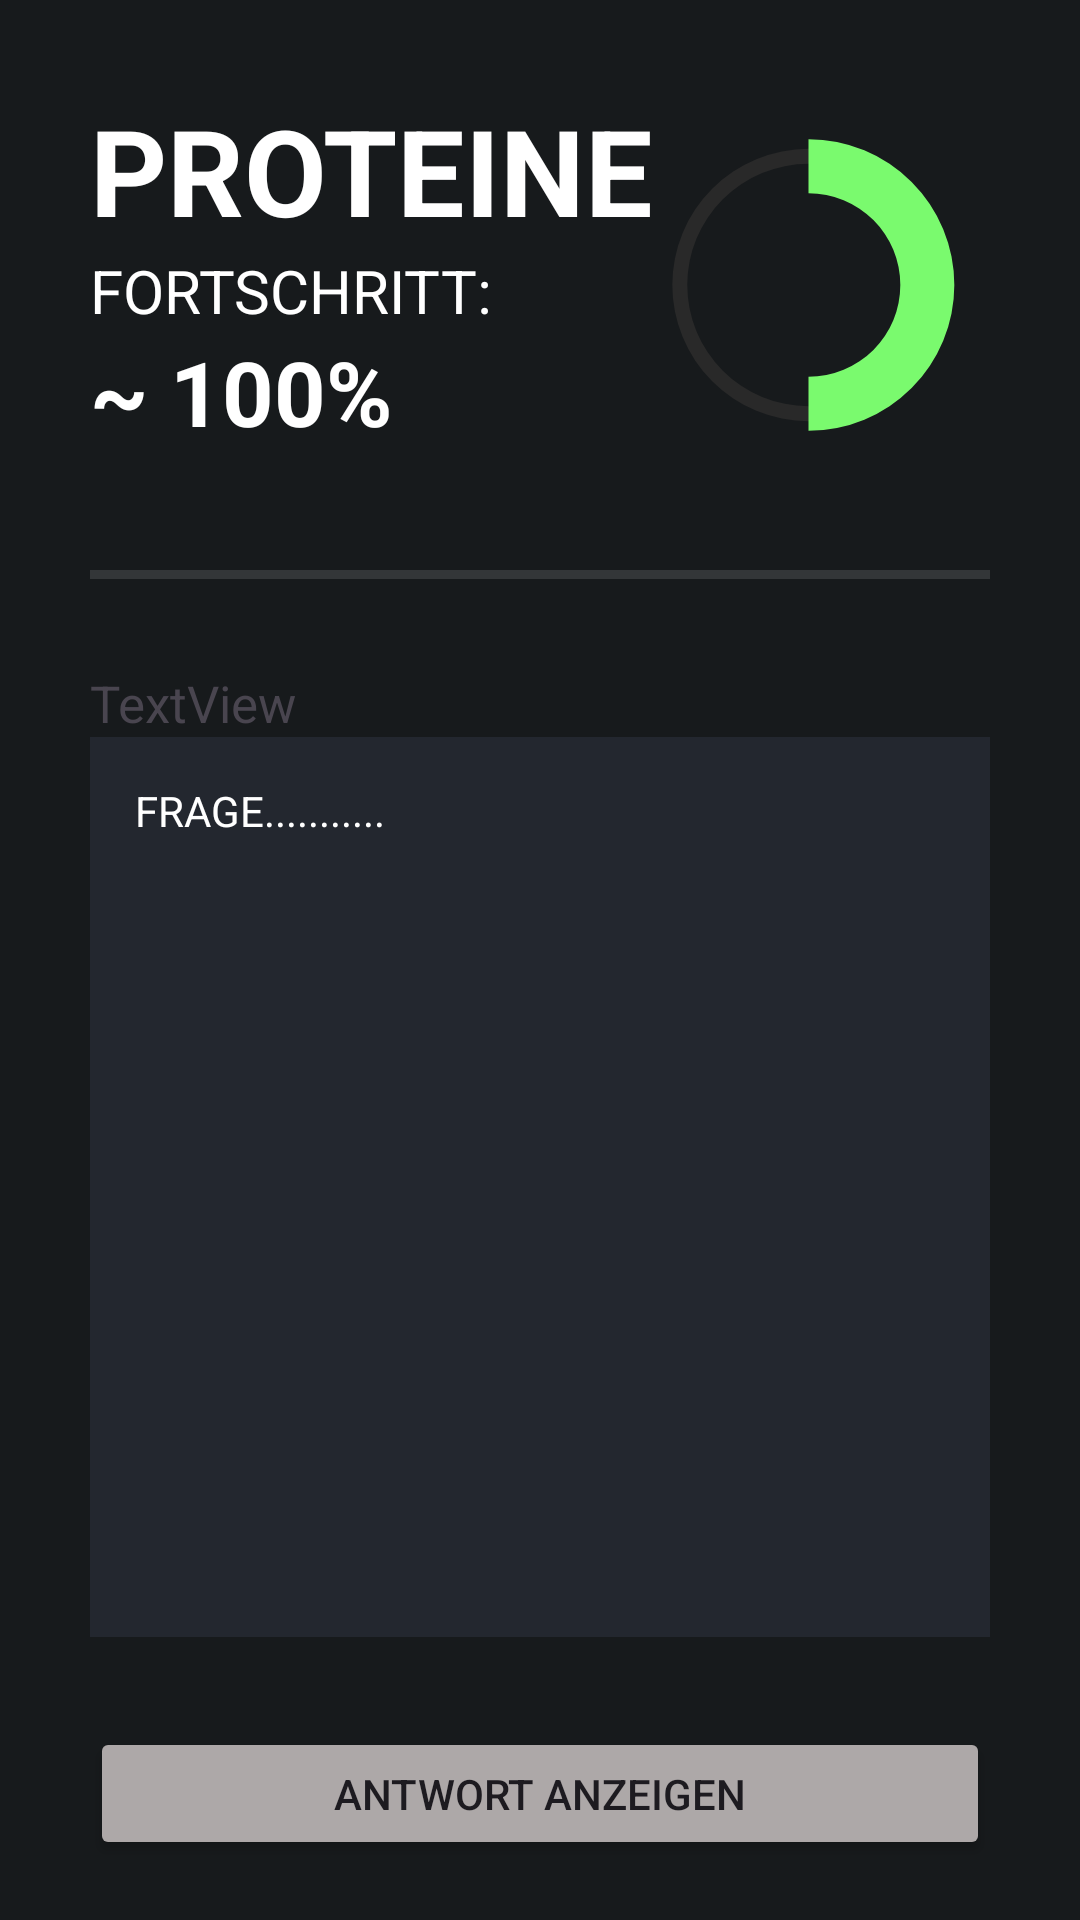

Here is an Android app screen rendered from its layout file. Give the layout XML and the strings, colors and styles it references.
<!-- AndroidManifest.xml: application theme Theme.GoalApp -->
<!-- res/layout/activity_lernen.xml -->
<?xml version="1.0" encoding="utf-8"?>
<androidx.constraintlayout.widget.ConstraintLayout xmlns:android="http://schemas.android.com/apk/res/android"
    xmlns:app="http://schemas.android.com/apk/res-auto"
    xmlns:tools="http://schemas.android.com/tools"
    android:layout_width="match_parent"
    android:layout_height="match_parent"
    tools:context=".activities.Lernen"
    android:background="@color/midnight">

    <LinearLayout
        android:layout_width="match_parent"
        android:layout_height="match_parent"
        android:orientation="vertical"
        android:layout_marginHorizontal="30dp">

        <LinearLayout
            android:layout_width="wrap_content"
            android:layout_height="wrap_content"
            android:orientation="horizontal"
            android:layout_marginTop="30dp"
            android:layout_gravity="center">

            <LinearLayout
                android:layout_width="match_parent"
                android:layout_height="match_parent"
                android:orientation="vertical">

                <TextView
                    android:id="@+id/lernenKapitel"
                    android:layout_width="match_parent"
                    android:layout_height="wrap_content"
                    android:text="PROTEINE"
                    android:textColor="@color/white"
                    android:textSize="40dp"
                    android:textStyle="bold" />

                <TextView
                    android:id="@+id/textView"
                    android:layout_width="match_parent"
                    android:layout_height="wrap_content"
                    android:text="FORTSCHRITT:"
                    android:textColor="@color/white"
                    android:textSize="20dp"/>

                <TextView
                    android:id="@+id/progressText"
                    android:layout_width="match_parent"
                    android:layout_height="wrap_content"
                    android:text="~ 100%"
                    android:textColor="@color/white"
                    android:textSize="30dp"
                    android:textStyle="bold"
                    android:gravity="center_vertical"/>

            </LinearLayout>


            <View
                android:id="@+id/divider3"
                android:layout_width="30dp"
                android:layout_height="match_parent"
                android:layout_weight="1" />

            <ProgressBar
                android:id="@+id/mainProgressBar"
                style="?android:attr/progressBarStyleHorizontal"
                android:layout_width="130dp"
                android:layout_height="130dp"
                android:layout_weight="1"
                android:layout_marginEnd="10dp"
                android:background="@drawable/circle_shape"
                android:indeterminate="false"
                android:max="100"
                android:progress="50"
                android:progressDrawable="@drawable/circular_progress_bar"
                android:progressTint="@color/green" />

        </LinearLayout>

        <View
            android:id="@+id/divider"
            android:layout_width="match_parent"
            android:layout_height="3dp"
            android:background="?android:attr/listDivider"
            android:backgroundTint="@color/white"
            android:layout_marginVertical="30dp"/>

        <TextView
            android:id="@+id/status"
            android:layout_width="match_parent"
            android:layout_height="wrap_content"
            android:text="TextView"
            android:textSize="17dp"/>

        <TextView
            android:id="@+id/frageView"
            android:layout_width="match_parent"
            android:layout_height="300dp"
            android:layout_marginBottom="30dp"
            android:padding="15dp"
            android:text="FRAGE..........."
            android:background="@color/midnight_light"
            android:textColor="@color/white"/>


        <Button
            android:id="@+id/antwortAnzeigen"
            android:layout_width="match_parent"
            android:layout_height="wrap_content"
            android:text="ANTWORT ANZEIGEN"
            android:backgroundTint="@color/lightgrey"
            android:layout_marginBottom="20dp"
            app:cornerRadius="2dp"/>

        <LinearLayout
            android:layout_width="match_parent"
            android:layout_height="wrap_content"
            android:orientation="horizontal">


            <Button
                android:id="@+id/unsicher"
                android:layout_width="80dp"
                android:layout_height="wrap_content"
                android:layout_marginHorizontal="10dp"
                android:layout_weight="1"
                android:backgroundTint="@color/lightgrey"
                android:text="UNSICHER"
                android:textColor="@color/red"
                android:textSize="10dp"
                android:textStyle="bold"
                app:cornerRadius="2dp" />

            <Button
                android:id="@+id/mittel"
                android:layout_width="80dp"
                android:layout_height="wrap_content"
                android:layout_marginHorizontal="10dp"
                android:layout_weight="1"
                android:backgroundTint="@color/lightgrey"
                android:text="MITTEL"
                android:textColor="@color/yellow"
                android:textSize="10dp"
                android:textStyle="bold"
                app:cornerRadius="2dp" />

            <Button
                android:id="@+id/sicher"
                android:layout_width="80dp"
                android:layout_height="wrap_content"
                android:layout_marginHorizontal="10dp"
                android:layout_weight="1"
                android:backgroundTint="@color/lightgrey"
                android:text="SICHER"
                android:textColor="@color/green"
                android:textSize="10dp"
                android:textStyle="bold"
                app:cornerRadius="2dp" />
        </LinearLayout>

    </LinearLayout>
</androidx.constraintlayout.widget.ConstraintLayout>
<!-- resources referenced by this layout -->
<resources>
  <color name="green">#7afa6e</color>
  <color name="lightgrey">#ada8a8</color>
  <color name="midnight">#171a1c</color>
  <color name="midnight_light">#23272f</color>
  <color name="red">#ff756b</color>
  <color name="white">#FFFFFFFF</color>
  <color name="yellow">#fff86b</color>
  <!-- drawable circle_shape (drawable) -->
  <?xml version="1.0" encoding="utf-8"?>
  <shape
      xmlns:android="http://schemas.android.com/apk/res/android"
      android:shape="ring"
      android:innerRadiusRatio="2.5"
      android:thickness="5dp"
      android:useLevel="false">
  
      <solid android:color="@color/darkgrey"/>
  
  </shape>
  <!-- drawable circular_progress_bar (drawable) -->
  <?xml version="1.0" encoding="utf-8"?>
      <rotate xmlns:android="http://schemas.android.com/apk/res/android"
          android:fromDegrees="270"
          android:toDegrees="270">
          <shape
              android:innerRadiusRatio="3.3"
              android:shape="ring"
              android:thickness="18dp"
              android:useLevel="true">
  
              <gradient
                  android:angle="0"
                  android:endColor="#007DD6"
                  android:startColor="#007DD6"
                  android:type="sweep"
                  android:useLevel="false" />
          </shape>
      </rotate>
  <style name="Theme.GoalApp" parent="Base.Theme.GoalApp" />
  <color name="darkgrey">#292929</color>
  <style name="Base.Theme.GoalApp" parent="Theme.Material3.DayNight">
          
          
      </style>
</resources>
